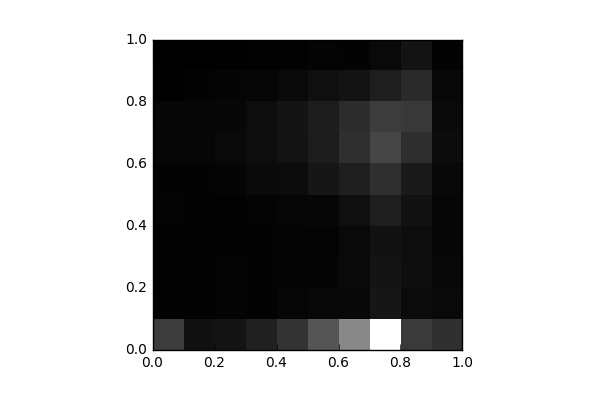

The data file committed next to this chart (first rows):
, 0, 1, 2, 3, 4, 5, 6, 7, 8, 9
0, 1476, 93.0, 60.0, 68.0, 98.0, 75.0, 161.0, 186.0, 44.0, 2.0
1, 391.0, 72.0, 63.0, 62.0, 65.0, 82.0, 149.0, 158.0, 92.0, 13.0
2, 500.0, 98.0, 103.0, 59.0, 67.0, 138.0, 241.0, 185.0, 134.0, 26.0
3, 812.0, 89.0, 93.0, 87.0, 108.0, 262.0, 333.0, 325.0, 146.0, 52.0
4, 1246, 148.0, 99.0, 101.0, 146.0, 268.0, 472.0, 490.0, 233.0, 55.0
5, 2041, 209.0, 133.0, 110.0, 182.0, 539.0, 689.0, 707.0, 369.0, 99.0
6, 3259, 211.0, 226.0, 233.0, 382.0, 727.0, 1135, 1082, 464.0, 96.0
7, 6129, 546.0, 503.0, 450.0, 730.0, 1138, 1655, 1453, 731.0, 232.0
8, 1414, 279.0, 339.0, 333.0, 449.0, 602.0, 1111, 1360, 1014, 461.0
9, 1152, 237.0, 194.0, 166.0, 156.0, 205.0, 292.0, 262.0, 206.0, 82.0
